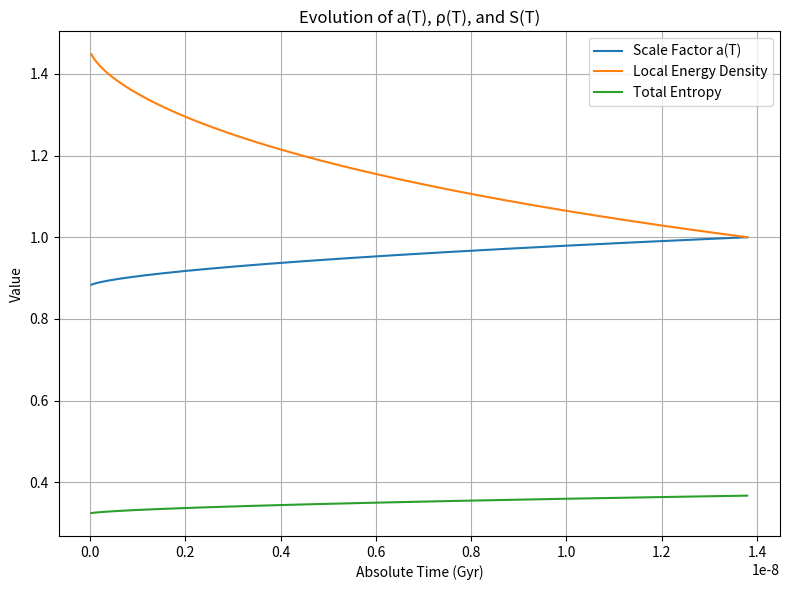
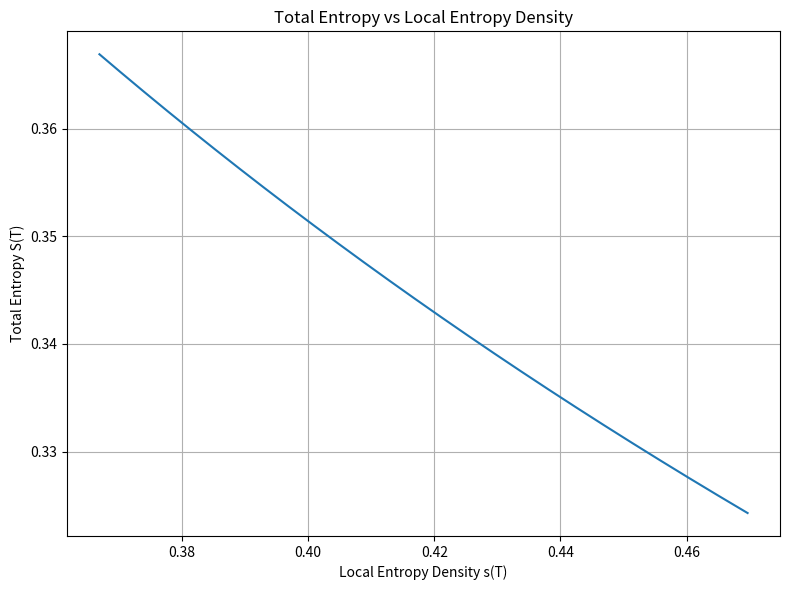

The matplotlib source for these figures, in order:
"""
This script models the thermodynamic evolution of the universe by connecting absolute time (T_A),
proper time (τ), and entropy through ΛCDM cosmology using Planck 2018 parameters. It tracks the 
scale factor a(T), energy density ρ(T), temperature T(T), entropy density s(T), and total entropy S(T) 
as functions of time. The purpose is to illustrate how entropy and temperature evolve in a 
self-governing universe, as proposed in Thermal Relativity (TR), where time is treated 
as an absolute measurable quantity influenced by local gravitational potential.

Outputs:
- CSV file: 'time_entropy_connection.csv'
- Plots: 'time_proof.png', 'entropy_vs_density.png'

Author:
[redacted]
"""

import numpy as np
import matplotlib.pyplot as plt
import pandas as pd

# Planck 2018 cosmological parameters
T_CMB = 2.72548  # K, current CMB temperature
H0_km_s_Mpc = 67.4  # Hubble constant in km/s/Mpc
H0 = H0_km_s_Mpc * 1000 / (3.086e22)  # Convert H0 to 1/s
Omega_m = 0.315
Omega_Lambda = 0.685
c = 3e8  # Speed of light in m/s
GM_r = 1e-6  # Local gravitational potential approximation

# Time array in seconds
T_A = np.linspace(1e15, 4.35e17, 1000)  # ~from 0.03 Myr to 13.8 Gyr

# Scale factor for a flat ΛCDM universe approximation
a = (Omega_m * (T_A / T_A[-1])**(2/3) + Omega_Lambda)**(1/3)

# Proper time based on local gravity
tau = T_A * np.sqrt(1 - GM_r)

# Energy density and temperature evolution
rho0 = 1.0  # Normalized
T0 = T_CMB
rho = rho0 / a**3
T = T0 / a

# Entropy density and total entropy
s = rho / T
V = a**3
S = s * V

# Create a dataframe for export
df = pd.DataFrame({
    'Absolute Time (s)': T_A,
    'Proper Time (s)': tau,
    'Scale Factor a(T)': a,
    'Energy Density': rho,
    'Temperature (K)': T,
    'Entropy Density': s,
    'Total Entropy': S
})

print(df.head())  # Show the first few rows of the data
df.to_csv("time_entropy_connection.csv", index=False)

# Plot 1: Scale Factor, Local Energy Density, and Total Entropy over Time
plt.figure(figsize=(8, 6))
plt.plot(T_A / (3.154e16 * 1e9), a, label='Scale Factor a(T)')
plt.plot(T_A / (3.154e16 * 1e9), rho, label='Local Energy Density')
plt.plot(T_A / (3.154e16 * 1e9), S, label='Total Entropy')
plt.xlabel('Absolute Time (Gyr)')
plt.ylabel('Value')
plt.title('Evolution of a(T), ρ(T), and S(T)')
plt.legend()
plt.grid(True)
plt.tight_layout()
plt.savefig("time_proof.png", dpi=300, bbox_inches='tight')
plt.show()

# Plot 2: Entropy comparison
plt.figure(figsize=(8, 6))
plt.plot(s, S)
plt.xlabel('Local Entropy Density s(T)')
plt.ylabel('Total Entropy S(T)')
plt.title('Total Entropy vs Local Entropy Density')
plt.grid(True)
plt.tight_layout()
plt.savefig("entropy_vs_density.png", dpi=300, bbox_inches='tight')
plt.show()
